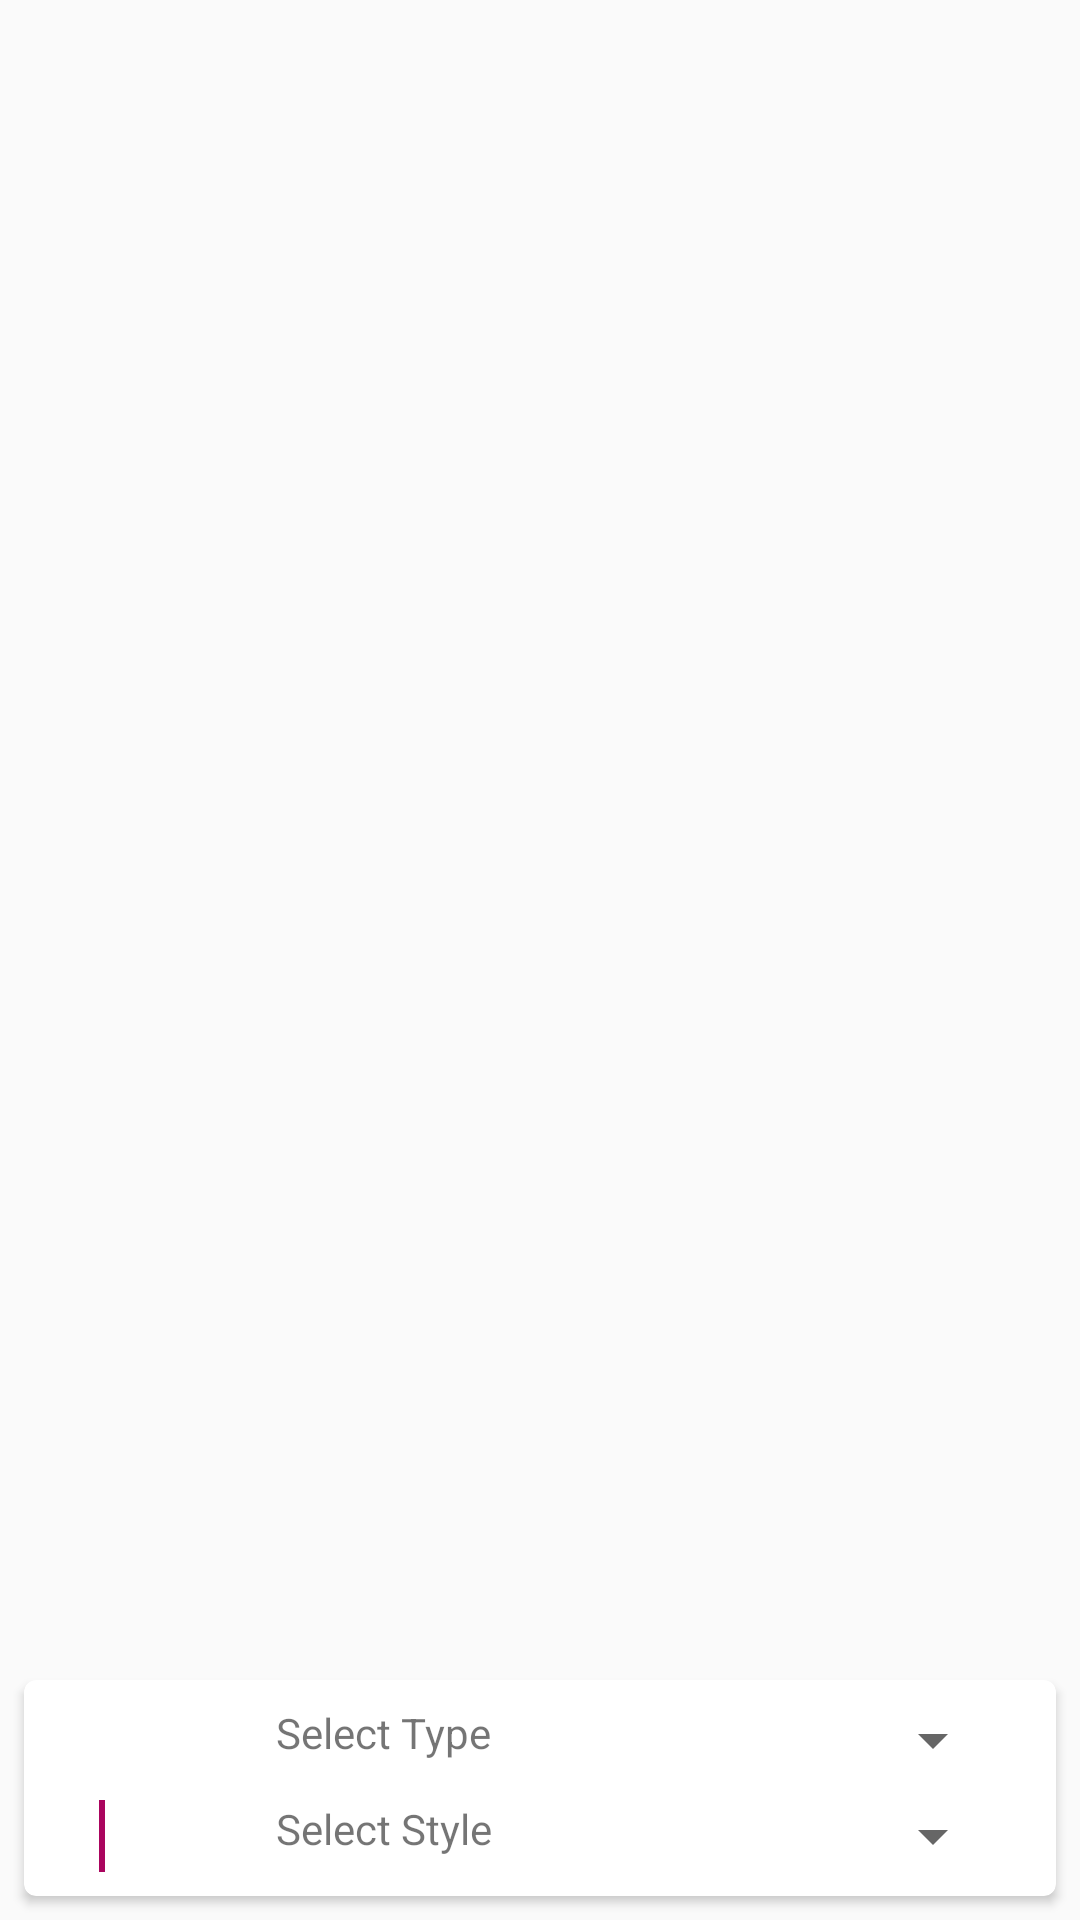

Produce the Android XML layout that renders to this screen, including the resource entries it uses.
<!-- AndroidManifest.xml: application theme AppTheme -->
<!-- res/layout/fragment_style.xml -->
<?xml version="1.0" encoding="utf-8"?>
<androidx.constraintlayout.widget.ConstraintLayout xmlns:android="http://schemas.android.com/apk/res/android"
    xmlns:app="http://schemas.android.com/apk/res-auto"
    xmlns:tools="http://schemas.android.com/tools"
    android:layout_width="match_parent"
    android:layout_height="wrap_content"
    android:minHeight="60dp">

    <androidx.cardview.widget.CardView
        android:layout_width="match_parent"
        android:layout_height="wrap_content"
        android:layout_marginStart="8dp"
        android:layout_marginTop="8dp"
        android:layout_marginEnd="8dp"
        android:layout_marginBottom="8dp"
        app:cardCornerRadius="4dp"
        app:layout_constraintBottom_toBottomOf="parent"
        app:layout_constraintEnd_toEndOf="parent"
        app:layout_constraintHorizontal_bias="0.0"
        app:layout_constraintStart_toStartOf="parent"
        app:layout_constraintTop_toTopOf="parent"
        app:layout_constraintVertical_bias="1.0">

        <androidx.constraintlayout.widget.ConstraintLayout
            android:layout_width="match_parent"
            android:layout_height="match_parent">

            <androidx.constraintlayout.widget.Guideline
                android:id="@+id/guidelineMain"
                android:layout_width="wrap_content"
                android:layout_height="wrap_content"
                android:orientation="vertical"
                app:layout_constraintGuide_percent="0.15085158" />

            <View
                android:id="@+id/bar"
                android:layout_width="2dp"
                android:layout_height="0dp"
                android:layout_marginBottom="8dp"
                android:layout_marginTop="8dp"
                android:background="@color/colorAccent"
                app:layout_constraintBottom_toBottomOf="parent"
                app:layout_constraintEnd_toEndOf="@+id/textViewStepNumber"
                app:layout_constraintStart_toStartOf="@+id/textViewStepNumber"
                app:layout_constraintTop_toBottomOf="@id/textViewStepNumber"/>

            <TextView
                android:id="@+id/textViewStepNumber"
                android:layout_width="24dp"
                android:layout_height="24dp"
                android:layout_marginStart="8dp"
                android:layout_marginTop="8dp"
                android:layout_marginEnd="8dp"
                android:layout_marginBottom="8dp"
                android:background="@drawable/progress_circle"
                android:gravity="center"
                android:text="1"
                android:textColor="@color/color_white"
                app:layout_constraintBottom_toBottomOf="parent"
                app:layout_constraintEnd_toStartOf="@+id/guidelineMain"
                app:layout_constraintStart_toStartOf="parent"
                app:layout_constraintTop_toTopOf="parent"
                app:layout_constraintVertical_bias="0.0" />

            <TextView
                android:id="@+id/textViewStyle"
                android:layout_width="wrap_content"
                android:layout_height="wrap_content"
                android:layout_marginStart="32dp"
                android:layout_marginTop="8dp"
                android:layout_marginBottom="8dp"
                android:text="Select Style"
                app:layout_constraintBottom_toBottomOf="parent"
                app:layout_constraintStart_toStartOf="@+id/guidelineMain"
                app:layout_constraintTop_toBottomOf="@+id/textViewType" />

            <Spinner
                android:id="@+id/spinnerStyle"
                android:layout_width="150dp"
                android:layout_height="wrap_content"
                android:layout_marginStart="32dp"
                android:layout_marginTop="8dp"
                android:layout_marginEnd="28dp"
                android:layout_marginBottom="8dp"
                android:spinnerMode="dropdown"
                app:layout_constraintBottom_toBottomOf="parent"
                app:layout_constraintEnd_toEndOf="parent"
                app:layout_constraintStart_toEndOf="@+id/textViewStyle"
                app:layout_constraintTop_toBottomOf="@+id/spinnerType"
                app:layout_constraintVertical_bias="0.0" />

            <TextView
                android:id="@+id/textViewType"
                android:layout_width="wrap_content"
                android:layout_height="wrap_content"
                android:layout_marginStart="32dp"
                android:layout_marginTop="8dp"
                android:text="Select Type"
                app:layout_constraintStart_toStartOf="@+id/guidelineMain"
                app:layout_constraintTop_toTopOf="parent" />

            <Spinner
                android:id="@+id/spinnerType"
                android:layout_width="150dp"
                android:layout_height="wrap_content"
                android:layout_marginStart="32dp"
                android:layout_marginTop="8dp"
                android:layout_marginEnd="28dp"
                android:spinnerMode="dropdown"
                app:layout_constraintEnd_toEndOf="parent"
                app:layout_constraintStart_toEndOf="@+id/textViewType"
                app:layout_constraintTop_toTopOf="parent" />

        </androidx.constraintlayout.widget.ConstraintLayout>
    </androidx.cardview.widget.CardView>
</androidx.constraintlayout.widget.ConstraintLayout>
<!-- resources referenced by this layout -->
<resources>
  <color name="colorAccent">#AA055E</color>
  <color name="color_white">#FFFFFF</color>
  <style name="AppTheme" parent="Theme.AppCompat.Light.NoActionBar">
          
          <item name="colorPrimary">@color/colorPrimary</item>
          <item name="colorPrimaryDark">@color/colorPrimaryDark</item>
          <item name="colorAccent">@color/colorAccent</item>
      </style>
  <color name="colorPrimary">#008577</color>
  <color name="colorPrimaryDark">#00574B</color>
</resources>
